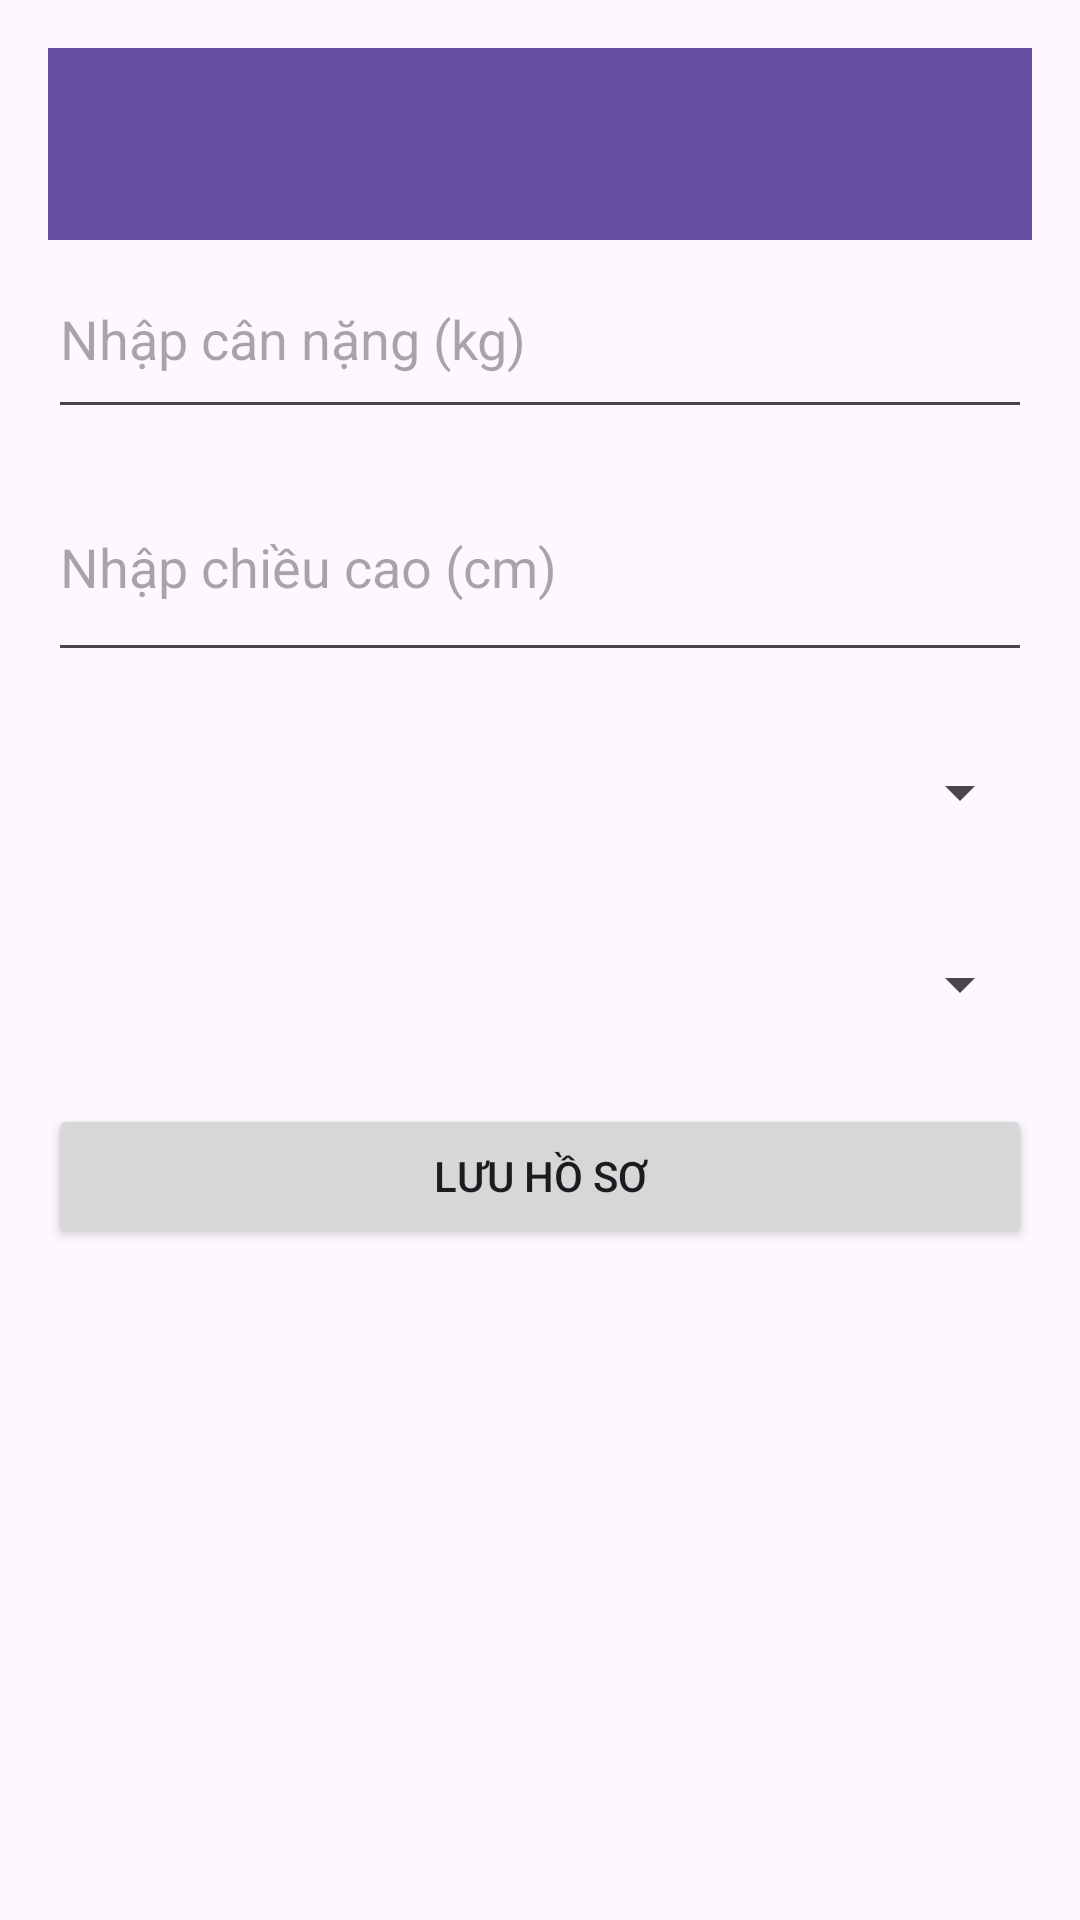

This screen was rendered from an Android layout file. Write that file and the resources it references.
<!-- AndroidManifest.xml: application theme Theme.AppCaLories -->
<!-- res/layout/activity_profile.xml -->
<?xml version="1.0" encoding="utf-8"?>
<LinearLayout xmlns:android="http://schemas.android.com/apk/res/android"
    android:layout_width="match_parent"
    android:layout_height="match_parent"
    android:orientation="vertical"
    android:padding="16dp">
    <androidx.appcompat.widget.Toolbar
        android:id="@+id/toolbar"
        android:layout_width="match_parent"
        android:layout_height="?attr/actionBarSize"
        android:background="?attr/colorPrimary"
        android:title="AppCalorie"
        titleTextColor="@android:color/white"/>
    <EditText
        android:id="@+id/edt_weight"
        android:layout_width="match_parent"
        android:layout_height="63dp"
        android:hint="Nhập cân nặng (kg)"
        android:inputType="numberDecimal" />

    <EditText
        android:id="@+id/edt_height"
        android:layout_width="match_parent"
        android:layout_height="73dp"
        android:layout_marginTop="8dp"
        android:hint="Nhập chiều cao (cm)"
        android:inputType="numberDecimal" />

    <Spinner
        android:id="@+id/spn_gender"
        android:layout_width="match_parent"
        android:layout_height="64dp"
        android:layout_marginTop="8dp" />

    <Spinner
        android:id="@+id/spn_goal"
        android:layout_width="match_parent"
        android:layout_height="48dp"
        android:layout_marginTop="8dp" />

    <Button
        android:id="@+id/btn_save_profile"
        android:layout_width="match_parent"
        android:layout_height="wrap_content"
        android:text="Lưu hồ sơ"
        android:layout_marginTop="16dp"/>
</LinearLayout>
<!-- resources referenced by this layout -->
<resources>
  <style name="Theme.AppCaLories" parent="Base.Theme.AppCaLories" />
  <style name="Base.Theme.AppCaLories" parent="Theme.Material3.DayNight.NoActionBar">
          
          
      </style>
</resources>
